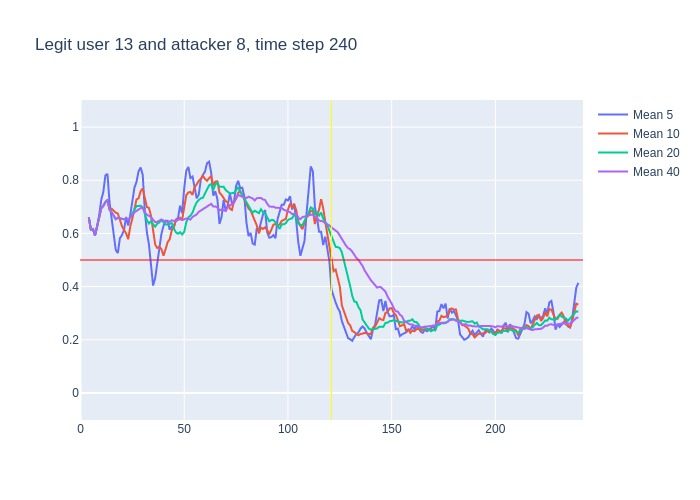

The data file committed next to this chart (first rows):
, time, confidence, avg_5_conf, avg_10_conf, avg_20_conf, avg_40_conf, real_user, predicted, user_count
0, 3, 0.66, , , , , 13, 13, 16
1, 4, 0.57, 0.66, 0.66, 0.66, 0.66, 13, 13, 16
2, 5, 0.62, 0.615, 0.615, 0.615, 0.615, 13, 13, 16
3, 6, 0.52, 0.6167, 0.6167, 0.6167, 0.6167, 13, 13, 16
4, 7, 0.76, 0.5925, 0.5925, 0.5925, 0.5925, 13, 13, 16
5, 8, 0.87, 0.626, 0.626, 0.626, 0.626, 13, 13, 16
6, 9, 0.86, 0.668, 0.6667, 0.6667, 0.6667, 13, 13, 16
7, 10, 0.77, 0.726, 0.6943, 0.6943, 0.6943, 13, 13, 16
8, 11, 0.83, 0.756, 0.7037, 0.7037, 0.7037, 13, 13, 16
9, 12, 0.79, 0.818, 0.7178, 0.7178, 0.7178, 13, 13, 16
10, 13, 0.33, 0.824, 0.725, 0.725, 0.725, 13, 13, 16
11, 14, 0.58, 0.716, 0.692, 0.6891, 0.6891, 13, 13, 16
12, 15, 0.53, 0.66, 0.693, 0.68, 0.68, 13, 13, 16
13, 16, 0.46, 0.612, 0.684, 0.6685, 0.6685, 13, 13, 16
14, 17, 0.73, 0.538, 0.678, 0.6536, 0.6536, 13, 13, 16
15, 18, 0.61, 0.526, 0.675, 0.6587, 0.6587, 13, 13, 16
16, 19, 0.64, 0.582, 0.649, 0.6556, 0.6556, 13, 13, 16
17, 20, 0.63, 0.594, 0.627, 0.6547, 0.6547, 13, 13, 16
18, 21, 0.7, 0.614, 0.613, 0.6533, 0.6533, 13, 13, 16
19, 22, 0.57, 0.662, 0.6, 0.6558, 0.6558, 13, 13, 16
20, 23, 0.81, 0.63, 0.578, 0.6515, 0.6515, 13, 13, 16
21, 24, 0.88, 0.67, 0.626, 0.659, 0.659, 13, 13, 16
22, 25, 0.9, 0.718, 0.656, 0.6745, 0.6691, 13, 13, 16
23, 26, 0.81, 0.772, 0.693, 0.6885, 0.6791, 13, 13, 16
24, 27, 0.77, 0.794, 0.728, 0.703, 0.6846, 13, 13, 16
25, 28, 0.88, 0.834, 0.732, 0.7035, 0.688, 13, 13, 16
26, 29, 0.74, 0.848, 0.759, 0.704, 0.6954, 13, 13, 16
27, 30, 0.22, 0.82, 0.769, 0.698, 0.697, 13, 21, 16
28, 31, 0.41, 0.684, 0.728, 0.6705, 0.68, 13, 13, 16
29, 32, 0.54, 0.604, 0.699, 0.6495, 0.6707, 13, 13, 16
30, 33, 0.51, 0.558, 0.696, 0.637, 0.6663, 13, 13, 16
31, 34, 0.34, 0.484, 0.666, 0.646, 0.6613, 13, 13, 16
32, 35, 0.36, 0.404, 0.612, 0.634, 0.6512, 13, 13, 16
33, 36, 0.68, 0.432, 0.558, 0.6255, 0.6424, 13, 13, 16
34, 37, 0.82, 0.486, 0.545, 0.6365, 0.6435, 13, 13, 16
35, 38, 0.79, 0.542, 0.55, 0.641, 0.6486, 13, 13, 16
36, 39, 0.49, 0.598, 0.541, 0.65, 0.6525, 13, 13, 16
37, 40, 0.46, 0.628, 0.516, 0.6425, 0.6481, 13, 13, 16
38, 41, 0.68, 0.648, 0.54, 0.634, 0.6432, 13, 13, 16
39, 42, 0.65, 0.648, 0.567, 0.633, 0.6441, 13, 13, 16
40, 43, 0.85, 0.614, 0.578, 0.637, 0.6442, 13, 13, 16
41, 44, 0.47, 0.626, 0.612, 0.639, 0.649, 13, 13, 16
42, 45, 0.61, 0.622, 0.625, 0.6185, 0.6465, 13, 13, 16
43, 46, 0.71, 0.652, 0.65, 0.604, 0.6462, 13, 13, 16
44, 47, 0.88, 0.658, 0.653, 0.599, 0.651, 13, 13, 16
45, 48, 0.71, 0.704, 0.659, 0.6045, 0.654, 13, 13, 16
46, 49, 0.94, 0.676, 0.651, 0.596, 0.65, 13, 13, 16
47, 50, 0.94, 0.77, 0.696, 0.606, 0.652, 13, 13, 16
48, 51, 0.78, 0.836, 0.744, 0.642, 0.6562, 13, 13, 16
49, 52, 0.67, 0.85, 0.754, 0.6605, 0.655, 13, 13, 16
50, 53, 0.74, 0.808, 0.756, 0.667, 0.652, 13, 13, 16
51, 54, 0.76, 0.814, 0.745, 0.6785, 0.6623, 13, 13, 16
52, 55, 0.71, 0.778, 0.774, 0.6995, 0.6668, 13, 13, 16
53, 56, 0.85, 0.732, 0.784, 0.717, 0.6713, 13, 13, 16
54, 57, 0.95, 0.746, 0.798, 0.7255, 0.681, 13, 13, 16
55, 58, 0.83, 0.802, 0.805, 0.732, 0.6865, 13, 13, 16
56, 59, 0.82, 0.82, 0.817, 0.734, 0.692, 13, 13, 16
57, 60, 0.87, 0.832, 0.805, 0.7505, 0.6965, 13, 13, 16
58, 61, 0.88, 0.864, 0.798, 0.771, 0.7025, 13, 13, 16
59, 62, 0.74, 0.87, 0.808, 0.781, 0.707, 13, 13, 16
... 178 more rows
